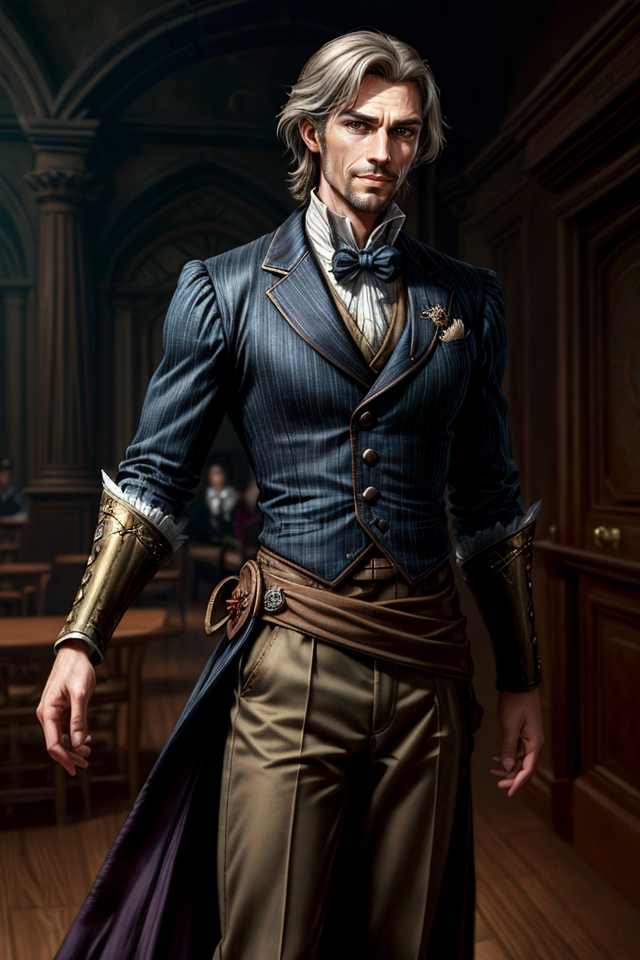
Generation parameters embedded in this image by AUTOMATIC1111 Stable Diffusion web UI or a fork of it (Forge, ...) (PNG 'parameters' text chunk):
Breeze, Male, Light Brown Hair, Relaxed Posture, Aristocratic, Dapper Appearance, Well-Groomed, Fine Clothes, Elegance, Calm Demeanor, Smooth Operator, Courtly Mannerisms, Charismatic, Charmer, Confident, Self-Assured, Silver-Tongued, Sardonic Smile, Arched Eyebrows, Witty, Cocky Grin, Effortless Charm, Air of Nonchalance, Suave, Poised, Master of Allomancy, Soothing Presence, Nobleman, Allomancer, Mistborn Crew, Laid-Back, Debonair, <lora:epi_noiseoffset2:1> ,<lora:more_details:1>
Negative prompt: nude
Steps: 25, Sampler: DPM++ 2M SDE Karras, CFG scale: 5, Seed: 4025173024, Size: 640x960, Model hash: 8c4042921a, Model: aZovyaRPGArtistTools_v3VAE, VAE hash: 735e4c3a44, VAE: vae-ft-mse-840000-ema-pruned.safetensors, ADetailer model: face_yolov8n.pt, ADetailer confidence: 0.3, ADetailer dilate erode: 4, ADetailer mask blur: 4, ADetailer denoising strength: 0.4, ADetailer inpaint only masked: True, ADetailer inpaint padding: 32, ADetailer version: 24.1.1, Lora hashes: "epi_noiseoffset2: d1131f7207d6, more_details: 3b8aa1d351ef", Version: 1.7.0